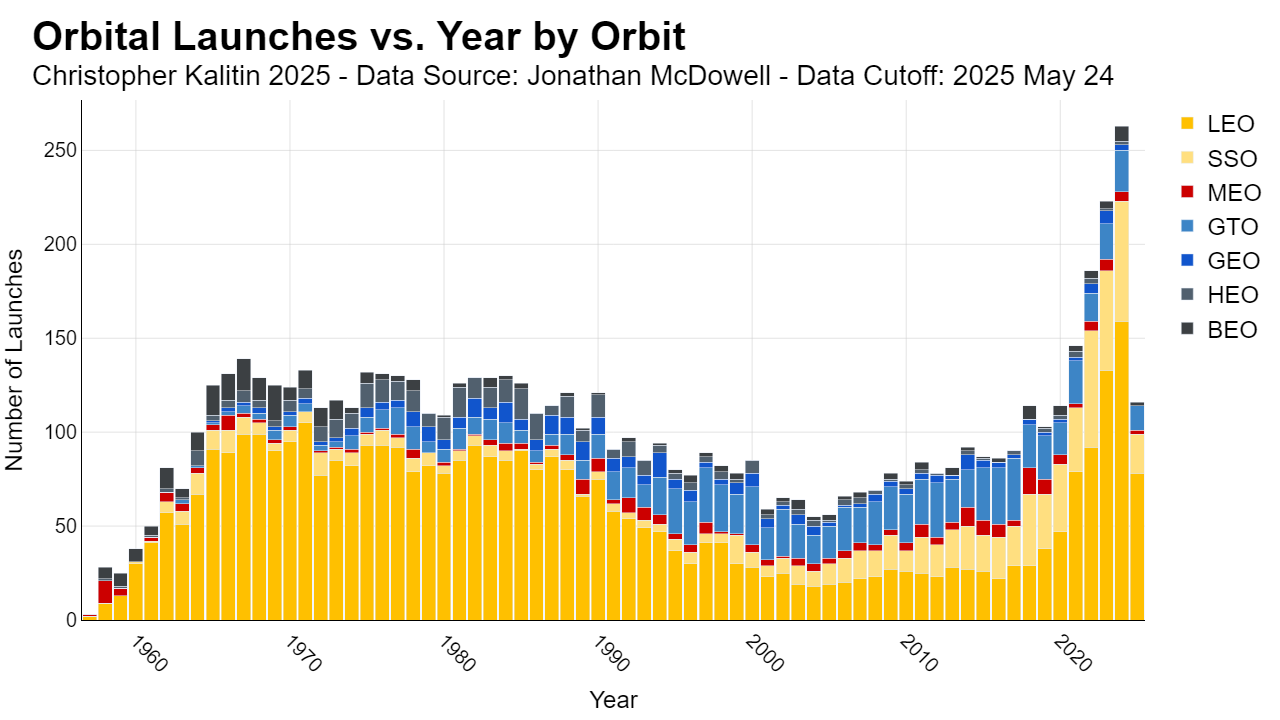

The data file committed next to this chart (first rows):
Launch_Year, LEO, SSO, MEO, GTO, GEO, HEO, BEO
1957, 2, 0, 1, 0, 0, 0, 0
1958, 9, 0, 12, 0, 0, 1, 6
1959, 13, 0, 4, 0, 0, 1, 7
1960, 30, 1, 0, 0, 0, 0, 7
1961, 41, 1, 2, 0, 0, 1, 5
1962, 57, 6, 5, 0, 0, 2, 11
1963, 51, 7, 4, 2, 0, 1, 5
1964, 67, 11, 3, 1, 0, 8, 10
1965, 91, 10, 3, 1, 1, 3, 16
1966, 89, 12, 8, 2, 2, 4, 14
1967, 99, 9, 2, 4, 2, 6, 17
1968, 99, 6, 2, 3, 3, 4, 12
1969, 90, 4, 2, 5, 2, 3, 19
1970, 95, 6, 2, 6, 2, 6, 7
1971, 105, 6, 0, 4, 3, 5, 10
1972, 77, 12, 1, 3, 2, 8, 10
1973, 85, 6, 1, 3, 2, 10, 10
1974, 82, 7, 2, 7, 4, 8, 3
1975, 93, 6, 1, 8, 5, 13, 6
1976, 93, 8, 1, 10, 4, 12, 3
1977, 92, 5, 2, 14, 4, 10, 3
1978, 79, 7, 5, 12, 8, 11, 6
1979, 82, 7, 0, 6, 8, 7, 0
1980, 78, 4, 2, 7, 5, 12, 1
1981, 85, 5, 1, 11, 6, 16, 2
1982, 93, 5, 1, 9, 10, 11, 0
1983, 87, 6, 3, 11, 6, 11, 5
1984, 85, 5, 4, 11, 11, 12, 2
1985, 90, 1, 3, 7, 6, 16, 3
1986, 80, 3, 1, 6, 6, 14, 0
1987, 87, 4, 2, 6, 10, 5, 0
1988, 80, 5, 3, 11, 9, 11, 2
1989, 66, 1, 8, 10, 10, 6, 1
1990, 75, 4, 7, 13, 9, 12, 1
1991, 58, 4, 2, 15, 7, 5, 0
1992, 54, 3, 8, 16, 6, 8, 2
1993, 49, 4, 7, 12, 5, 8, 0
1994, 47, 4, 5, 20, 13, 4, 1
1995, 37, 6, 3, 24, 5, 3, 2
1996, 30, 6, 4, 23, 6, 4, 4
1997, 41, 5, 6, 29, 3, 3, 2
1998, 41, 5, 1, 25, 3, 4, 3
1999, 30, 15, 1, 21, 6, 2, 3
2000, 28, 8, 4, 31, 7, 7, 0
2001, 23, 6, 3, 17, 5, 2, 3
2002, 25, 8, 1, 25, 2, 2, 2
2003, 19, 10, 4, 18, 5, 3, 5
2004, 18, 8, 4, 15, 5, 3, 2
2005, 19, 11, 3, 17, 2, 1, 3
2006, 20, 13, 4, 23, 1, 3, 2
2007, 22, 15, 4, 19, 2, 3, 3
2008, 23, 14, 3, 23, 4, 2, 0
2009, 27, 18, 3, 23, 3, 1, 3
2010, 26, 11, 4, 26, 3, 2, 2
2011, 25, 19, 7, 24, 3, 2, 4
2012, 23, 17, 4, 29, 4, 1, 0
2013, 28, 20, 4, 23, 2, 0, 4
2014, 27, 23, 10, 20, 8, 2, 2
2015, 26, 19, 8, 28, 4, 1, 1
2016, 22, 22, 7, 30, 3, 0, 2
... 9 more rows
